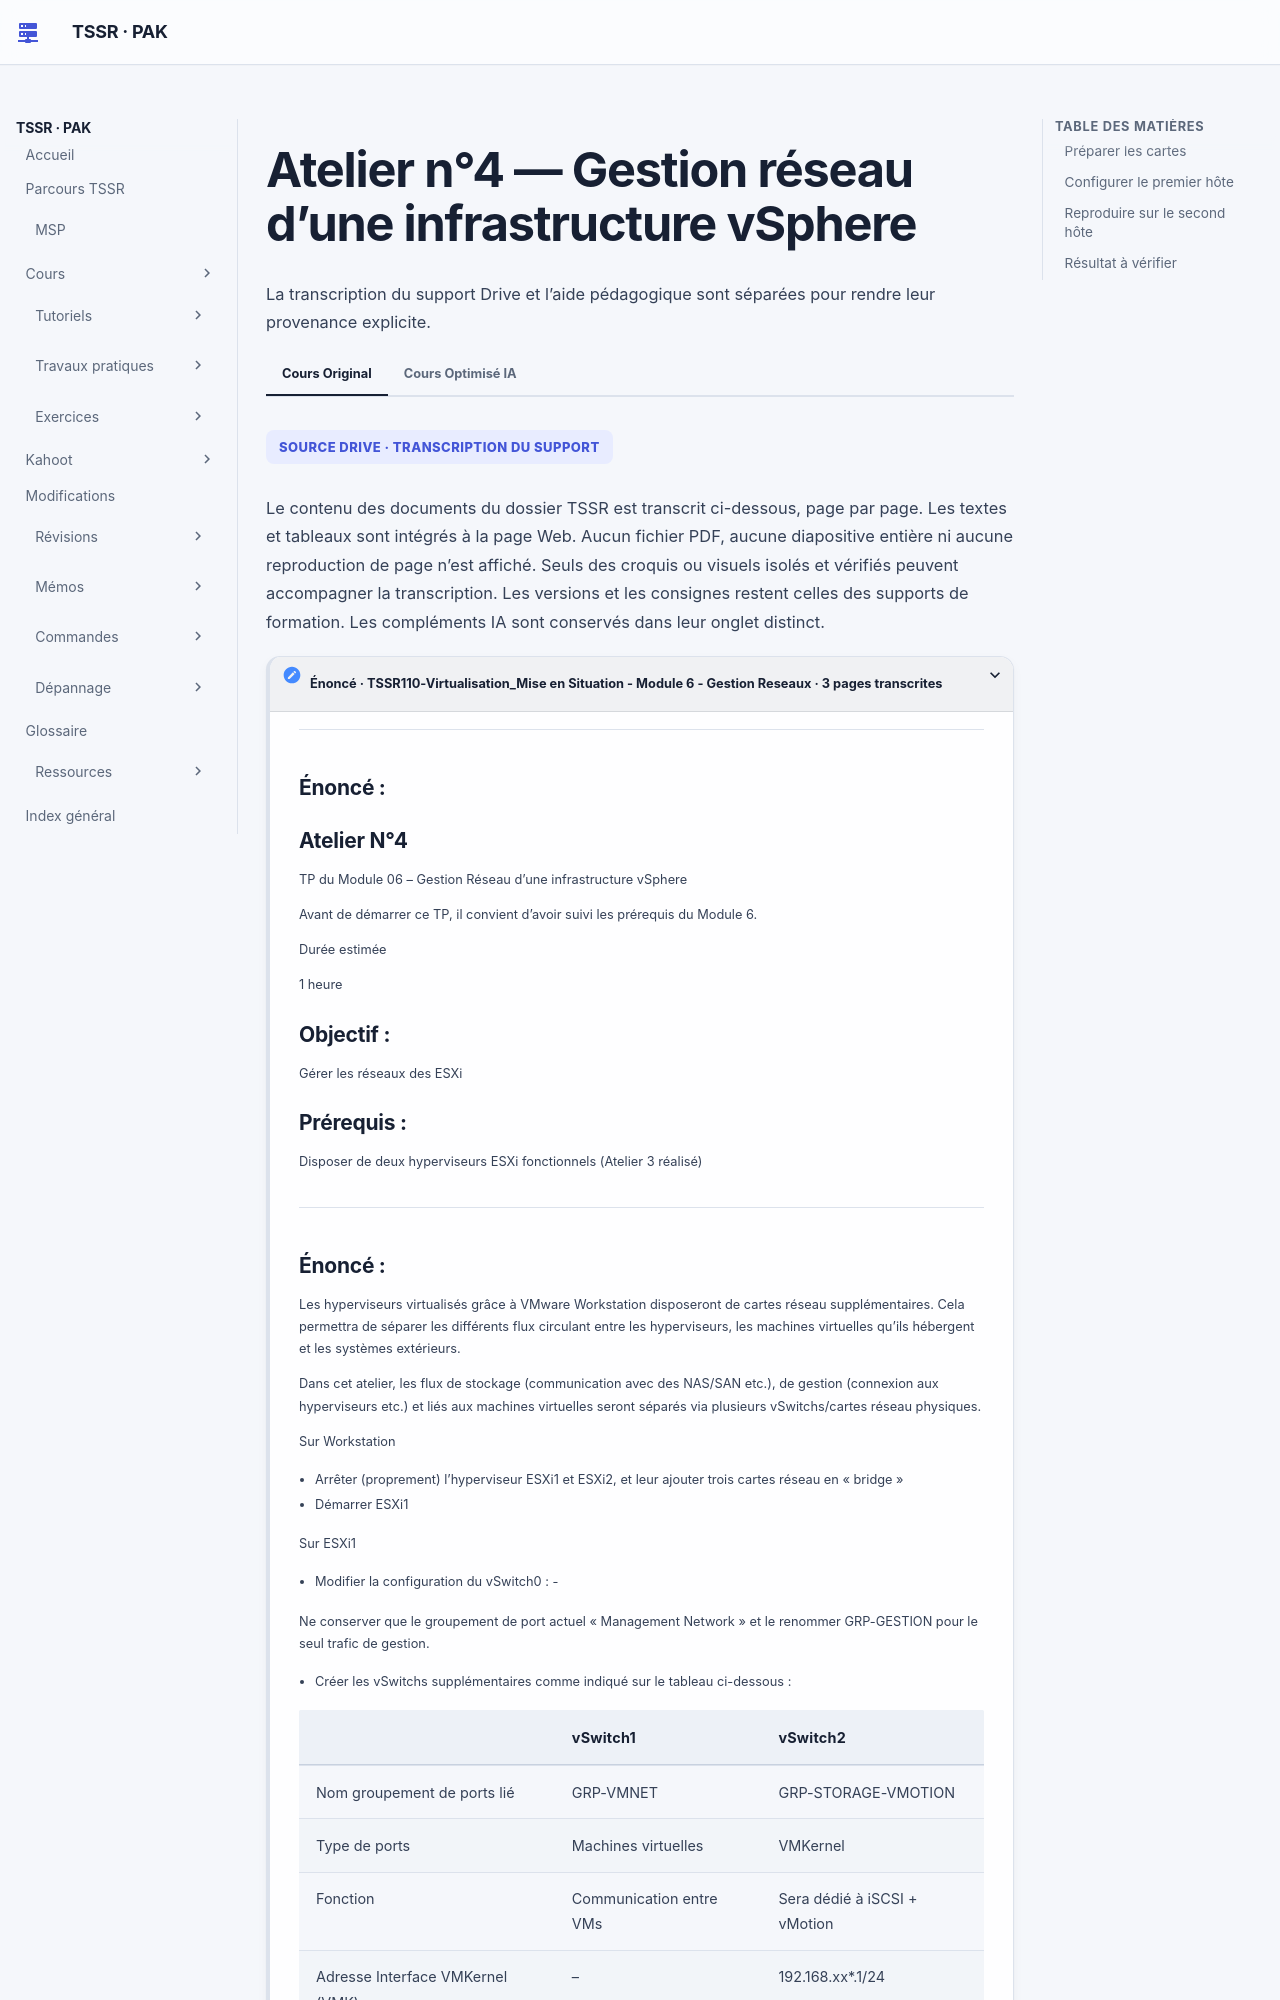

repository: sk34pk25/tssr-cours · page: tp/13-virtualisation-serveurs/module-06/tp-01/index.html · generator: mkdocs

# Atelier n°4 — Gestion réseau d’une infrastructure vSphere

Durée source : **une heure**. Objectif : gérer les réseaux des ESXi. Prérequis :
avoir réalisé l’atelier n°3, avec deux hyperviseurs ESXi fonctionnels.

## Préparer les cartes

Dans VMware Workstation, arrêter proprement les deux hyperviseurs, leur ajouter
chacun trois cartes réseau bridgées, puis démarrer le premier hôte. Ils disposent
ainsi de quatre cartes. L’énoncé vise la séparation des flux de gestion, des VM et
du stockage ; il n’impose pas de nouveaux identifiants VLAN.

!!! warning "arrêt propre"

    La solution montre une option de terminaison forcée des VM. Cette option
    contredit l’arrêt propre demandé et n’est pas une étape normale à reproduire.
    Les changements d’accès réseau et les arrêts concernent uniquement le laboratoire.

## Configurer le premier hôte

Sur le commutateur de gestion existant, ne conserver à terme que le groupe de
gestion, et le renommer avec un nom de laboratoire. Les noms des groupes ci-dessous
sont neutralisés ; les identifiants `vmnic` désignent les cartes techniques du schéma.

| Usage | Type de groupe | Cartes du scénario | Adresse |
| --- | --- | --- | --- |
| Gestion, commutateur existant | VMkernel existant | vmnic0 | Adresse de gestion déjà configurée |
| VM, nouveau commutateur | Machines virtuelles | vmnic1 et vmnic2 | Pas d’adresse VMkernel demandée |
| Stockage/vMotion, autre commutateur | VMkernel | vmnic3 | `<adresse-de-laboratoire>` sur le réseau /24 prévu |

1. Créer le commutateur dédié aux VM avec ses deux liaisons montantes.
2. Lui associer le groupe de ports des VM `GRP-VMNET`.
3. Créer le commutateur de stockage/vMotion avec la dernière carte.
4. Lui associer l’interface VMkernel `GRP-STORAGE-VMOTION` et son
   adresse de laboratoire. La solution détaille le service vMotion coché.
5. **Ne pas modifier les identifiants VLAN**, conformément à l’énoncé.

La solution précise que la VM invitée utilise encore l’ancien groupe de ports des
VM : déplacer sa vNIC vers le nouveau groupe avant de retirer l’ancien. Ne pas
supprimer le groupe qui porte l’accès de gestion.
